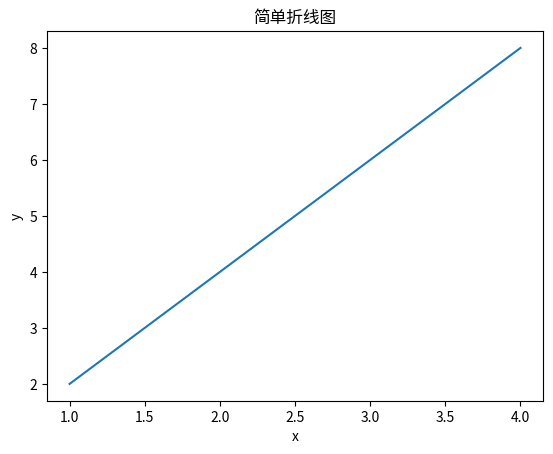

Reproduce this figure in Python.
import matplotlib.pyplot as plt

# 绘制一条直线
x = [1, 2, 3, 4]
y = [2, 4, 6, 8]

plt.plot(x, y)

# 添加标题
plt.title("简单折线图")

# 添加 x 轴和 y 轴标签
plt.xlabel("x")
plt.ylabel("y")

# 显示图形
plt.show()
